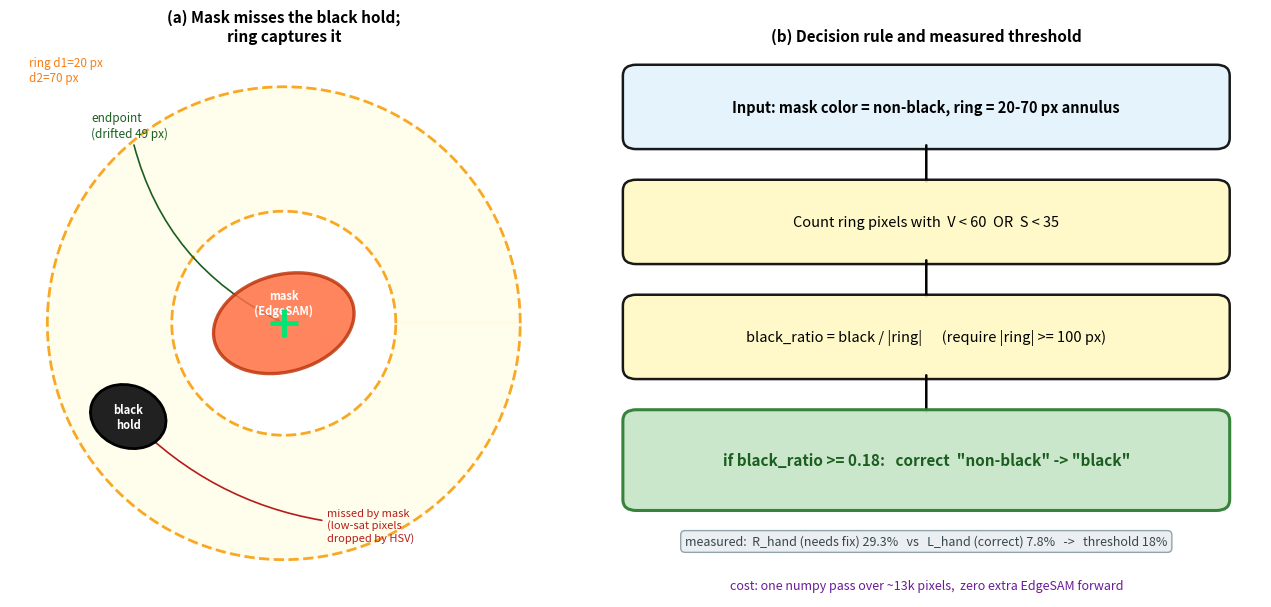

The script that saved this image:
"""画 paper Fig 3: ring-based black vote correction 示意图（抽象 + 决策规则）。"""
import matplotlib.pyplot as plt
import numpy as np
from matplotlib.patches import Ellipse, Circle, FancyBboxPatch, FancyArrowPatch

fig, (axL, axR) = plt.subplots(1, 2, figsize=(13, 6),
                               gridspec_kw={'width_ratios': [1, 1.15]})

# ============ Left: geometry ============
ax = axL
ax.set_xlim(-2.2, 2.2)
ax.set_ylim(-2.2, 2.2)
ax.set_aspect('equal')
ax.axis('off')

# ring annulus: d1=0.9, d2=1.9 (scaled)
theta = np.linspace(0, 2 * np.pi, 200)
for r, style, lw in ((0.9, '--', 2.0), (1.9, '--', 2.0)):
    ax.plot(r * np.cos(theta), r * np.sin(theta), color='#F9A825',
            linestyle=style, linewidth=lw, zorder=3)
# light fill for the annulus
tt = np.linspace(0, 2 * np.pi, 100)
for r_in, r_out in ((0.9, 1.9),):
    xs = np.concatenate([r_in * np.cos(tt), r_out * np.cos(tt[::-1])])
    ys = np.concatenate([r_in * np.sin(tt), r_out * np.sin(tt[::-1])])
    ax.fill(xs, ys, color='#FFF59D', alpha=0.20, zorder=1)

# mask (EdgeSAM output) = the orange hold the endpoint sits on
mask = Ellipse((0, 0), 1.15, 0.78, angle=15, facecolor='#FF7043',
               edgecolor='#BF360C', linewidth=2.4, alpha=0.85, zorder=4)
ax.add_patch(mask)
ax.text(0, 0.16, 'mask\n(EdgeSAM)', ha='center', va='center', fontsize=8,
        weight='bold', color='white', zorder=5)

# endpoint
ax.plot(0, 0, marker='+', markersize=20, markeredgewidth=3.5,
        color='#00E676', zorder=10)
ax.annotate('endpoint\n(drifted 49 px)', xy=(0, 0), xytext=(-1.55, 1.5),
            fontsize=8.5, color='#1B5E20', ha='left',
            arrowprops=dict(arrowstyle='->', color='#1B5E20', lw=1.2,
                            connectionstyle='arc3,rad=0.25'))
_ = ax.plot([], [], marker='+', markersize=12, markeredgewidth=3,
            color='#00E676', linestyle='none', label='endpoint (positive prompt)')

# the black hold missed by the mask, sitting inside the ring
blk = Ellipse((-1.25, -0.75), 0.62, 0.5, angle=-20, facecolor='#212121',
              edgecolor='#000000', linewidth=2, zorder=6)
ax.add_patch(blk)
ax.text(-1.25, -0.75, 'black\nhold', ha='center', va='center', fontsize=8,
        weight='bold', color='white', zorder=7)
ax.annotate('missed by mask\n(low-sat pixels\ndropped by HSV)',
            xy=(-1.25, -0.75), xytext=(0.35, -1.75),
            fontsize=8, color='#B71C1C',
            arrowprops=dict(arrowstyle='->', color='#B71C1C', lw=1.2,
                            connectionstyle='arc3,rad=-0.2'))

ax.text(-2.05, 1.95, 'ring d1=20 px\nd2=70 px', fontsize=8.5, color='#F57F17')
ax.set_title('(a) Mask misses the black hold;\nring captures it', fontsize=11, weight='bold')

# ============ Right: decision rule ============
ax = axR
ax.set_xlim(0, 10)
ax.set_ylim(0, 10)
ax.axis('off')

def box(x, y, w, h, text, fc, ec='black', fs=10, tc='black', weight='normal'):
    ax.add_patch(FancyBboxPatch((x, y), w, h,
                                boxstyle='round,pad=0.12,rounding_size=0.2',
                                linewidth=1.8, edgecolor=ec, facecolor=fc, alpha=0.9))
    ax.text(x + w / 2, y + h / 2, text, ha='center', va='center',
            fontsize=fs, color=tc, weight=weight, linespacing=1.5)

def arrow(x1, y1, x2, y2, label='', color='black', ls='-'):
    ax.add_patch(FancyArrowPatch((x1, y1), (x2, y2),
                                 arrowstyle='->,head_width=0.22,head_length=0.28',
                                 linewidth=1.8, color=color, linestyle=ls))
    if label:
        ax.text((x1 + x2) / 2 + 0.15, (y1 + y2) / 2, label, fontsize=8.5,
                color=color, ha='left',
                bbox=dict(boxstyle='round,pad=0.15', fc='white', ec='none'))

box(0.6, 8.3, 8.8, 1.3,
    'Input: mask color = non-black, ring = 20-70 px annulus',
    '#E3F2FD', fs=10.5, weight='bold')
arrow(5.0, 8.3, 5.0, 7.5)

box(0.6, 6.2, 8.8, 1.3,
    'Count ring pixels with  V < 60  OR  S < 35',
    '#FFF9C4', fs=10.5)
arrow(5.0, 6.2, 5.0, 5.4)

box(0.6, 4.1, 8.8, 1.3,
    'black_ratio = black / |ring|      (require |ring| >= 100 px)',
    '#FFF9C4', fs=10.5)
arrow(5.0, 4.1, 5.0, 3.3)

ax.add_patch(FancyBboxPatch((0.6, 1.7), 8.8, 1.6,
                            boxstyle='round,pad=0.12,rounding_size=0.2',
                            linewidth=2.2, edgecolor='#2E7D32',
                            facecolor='#C8E6C9', alpha=0.95))
ax.text(5.0, 2.5, 'if black_ratio >= 0.18:   correct  "non-black" -> "black"',
        ha='center', va='center', fontsize=11, weight='bold', color='#1B5E20')

# measured numbers box
ax.text(5.0, 0.95,
        'measured:  R_hand (needs fix) 29.3%   vs   L_hand (correct) 7.8%   ->   threshold 18%',
        ha='center', fontsize=9, style='italic', color='#37474F',
        bbox=dict(boxstyle='round,pad=0.35', fc='#ECEFF1', ec='#90A4AE'))

ax.text(5.0, 0.15,
        'cost: one numpy pass over ~13k pixels,  zero extra EdgeSAM forward',
        ha='center', fontsize=9, color='#6A1B9A')

ax.set_title('(b) Decision rule and measured threshold', fontsize=11, weight='bold')

plt.tight_layout()
plt.savefig(r'D:\Project\climbing_wall_search\mediapipe2\paper\fig3_ring_black.png',
            dpi=150, bbox_inches='tight', facecolor='white')
print("✓ Saved fig3_ring_black.png")
